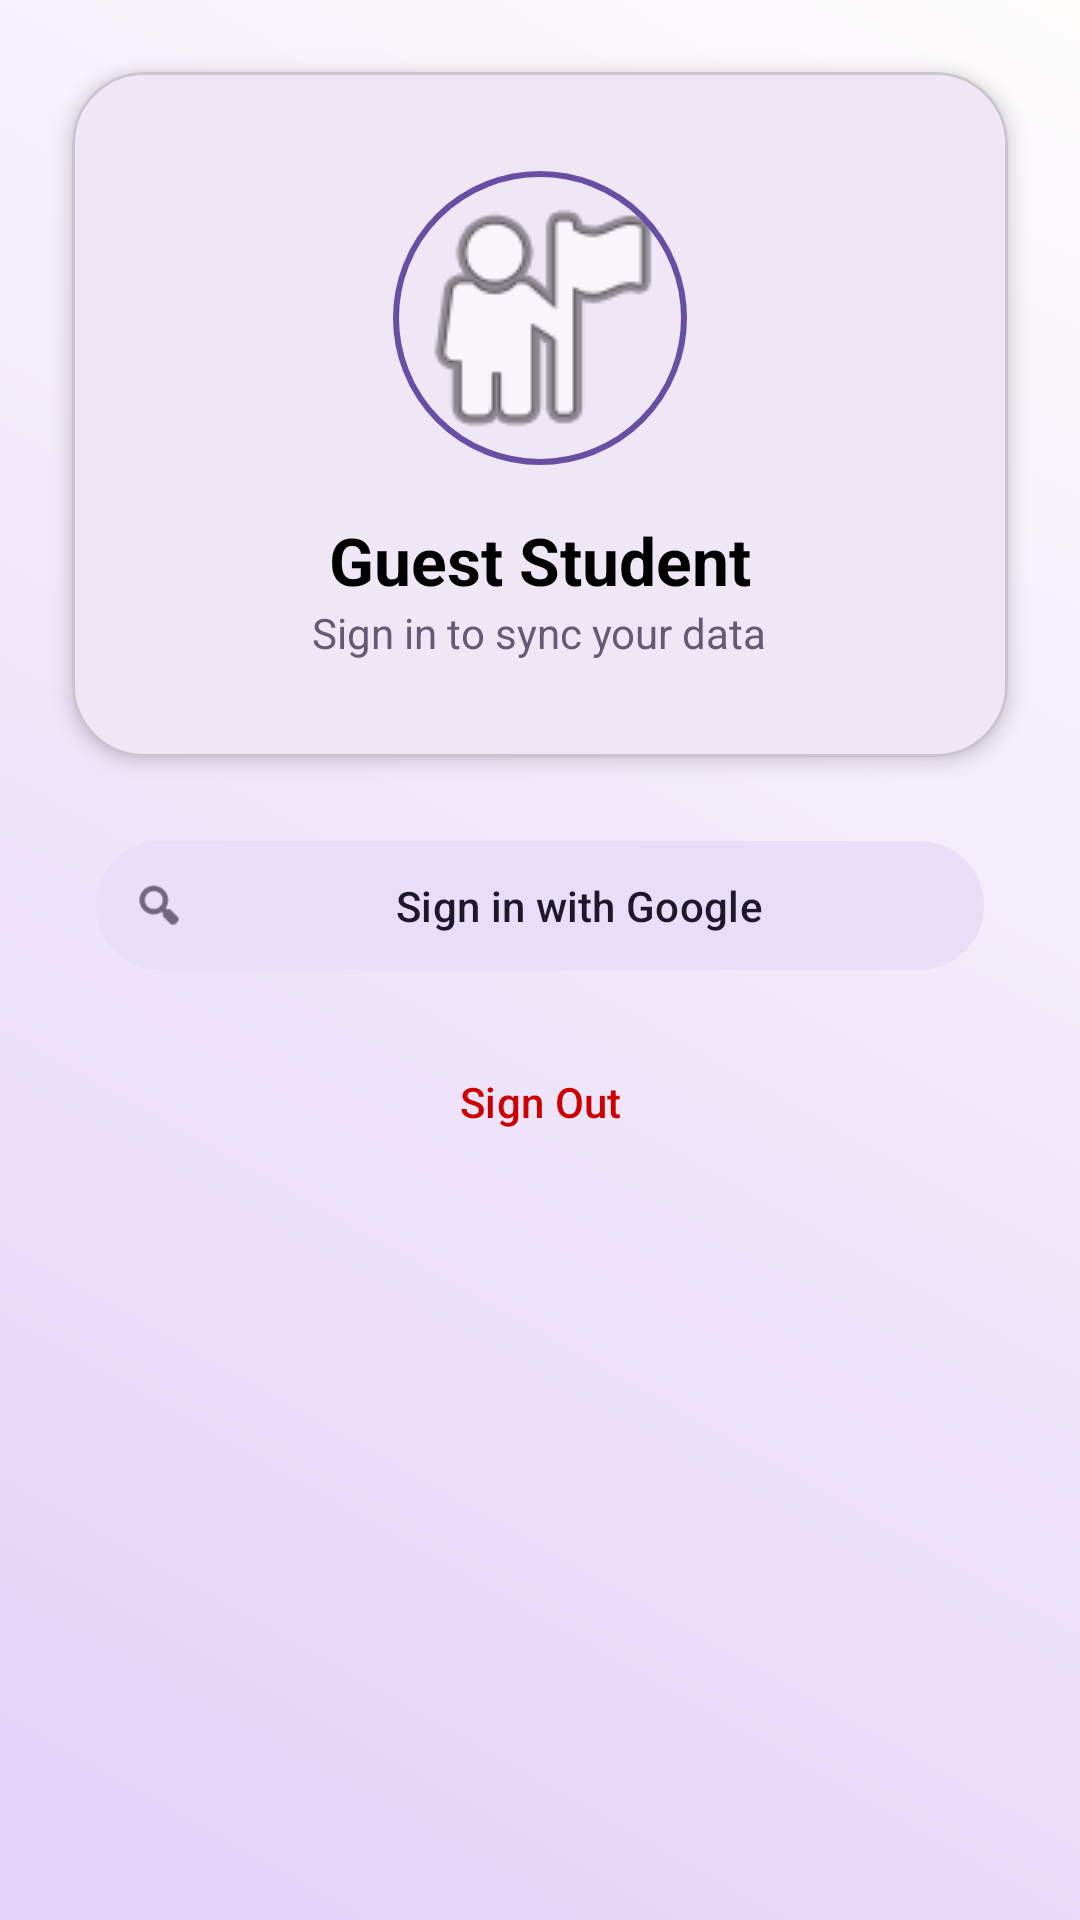

Layout XML and referenced resources for this Android screen:
<!-- AndroidManifest.xml: application theme Theme.StudentStudyPlanner -->
<!-- res/layout/fragment_profile.xml -->
<?xml version="1.0" encoding="utf-8"?>
<androidx.constraintlayout.widget.ConstraintLayout xmlns:android="http://schemas.android.com/apk/res/android"
    xmlns:app="http://schemas.android.com/apk/res-auto"
    android:layout_width="match_parent"
    android:layout_height="match_parent"
    android:background="@drawable/gradient_bg">

    <com.google.android.material.card.MaterialCardView
        android:id="@+id/profileCard"
        android:layout_width="0dp"
        android:layout_height="wrap_content"
        android:layout_margin="24dp"
        app:cardCornerRadius="24dp"
        app:cardElevation="4dp"
        app:layout_constraintEnd_toEndOf="parent"
        app:layout_constraintStart_toStartOf="parent"
        app:layout_constraintTop_toTopOf="parent">

        <LinearLayout
            android:layout_width="match_parent"
            android:layout_height="wrap_content"
            android:gravity="center"
            android:orientation="vertical"
            android:padding="32dp">

            <com.google.android.material.imageview.ShapeableImageView
                android:id="@+id/ivProfile"
                android:layout_width="100dp"
                android:layout_height="100dp"
                android:padding="2dp"
                android:src="@android:drawable/ic_menu_myplaces"
                app:shapeAppearanceOverlay="@style/CircleImage"
                app:strokeColor="@color/primary"
                app:strokeWidth="2dp" />

            <TextView
                android:id="@+id/tvName"
                android:layout_width="wrap_content"
                android:layout_height="wrap_content"
                android:layout_marginTop="16dp"
                android:text="Guest Student"
                android:textColor="@color/black"
                android:textSize="22sp"
                android:textStyle="bold" />

            <TextView
                android:id="@+id/tvEmail"
                android:layout_width="wrap_content"
                android:layout_height="wrap_content"
                android:text="Sign in to sync your data"
                android:textColor="@color/secondary"
                android:textSize="14sp" />

        </LinearLayout>
    </com.google.android.material.card.MaterialCardView>

    <com.google.android.material.button.MaterialButton
        android:id="@+id/btnGoogleSignIn"
        style="@style/Widget.Material3.Button.TonalButton"
        android:layout_width="0dp"
        android:layout_height="wrap_content"
        android:layout_marginHorizontal="32dp"
        android:layout_marginTop="24dp"
        android:padding="12dp"
        android:text="Sign in with Google"
        app:icon="@android:drawable/ic_menu_search"
        app:layout_constraintEnd_toEndOf="parent"
        app:layout_constraintStart_toStartOf="parent"
        app:layout_constraintTop_toBottomOf="@id/profileCard" />

    <com.google.android.material.button.MaterialButton
        android:id="@+id/buttonLogout"
        style="@style/Widget.Material3.Button.TextButton"
        android:layout_width="wrap_content"
        android:layout_height="wrap_content"
        android:layout_marginTop="16dp"
        android:text="Sign Out"
        android:textColor="@android:color/holo_red_dark"
        app:layout_constraintEnd_toEndOf="parent"
        app:layout_constraintStart_toStartOf="parent"
        app:layout_constraintTop_toBottomOf="@id/btnGoogleSignIn" />

</androidx.constraintlayout.widget.ConstraintLayout>
<!-- resources referenced by this layout -->
<resources>
  <color name="black">#000000</color>
  <color name="primary">#6750A4</color>
  <color name="secondary">#625B71</color>
  <!-- drawable gradient_bg (drawable) -->
  <?xml version="1.0" encoding="utf-8"?>
  <shape xmlns:android="http://schemas.android.com/apk/res/android">
      <gradient
          android:angle="45"
          android:endColor="#FDFCFB"
          android:startColor="#E2D1F9"
          android:type="linear" />
  </shape>
  <style name="CircleImage" parent="">
          <item name="cornerSize">50%</item>
      </style>
  <style name="Theme.StudentStudyPlanner" parent="Base.Theme.StudentStudyPlanner" />
  <style name="Base.Theme.StudentStudyPlanner" parent="Theme.Material3.Light.NoActionBar">
          <item name="colorPrimary">@color/primary</item>
          <item name="android:windowBackground">@android:color/white</item>
          <item name="android:statusBarColor">@color/primary</item>
      </style>
</resources>
